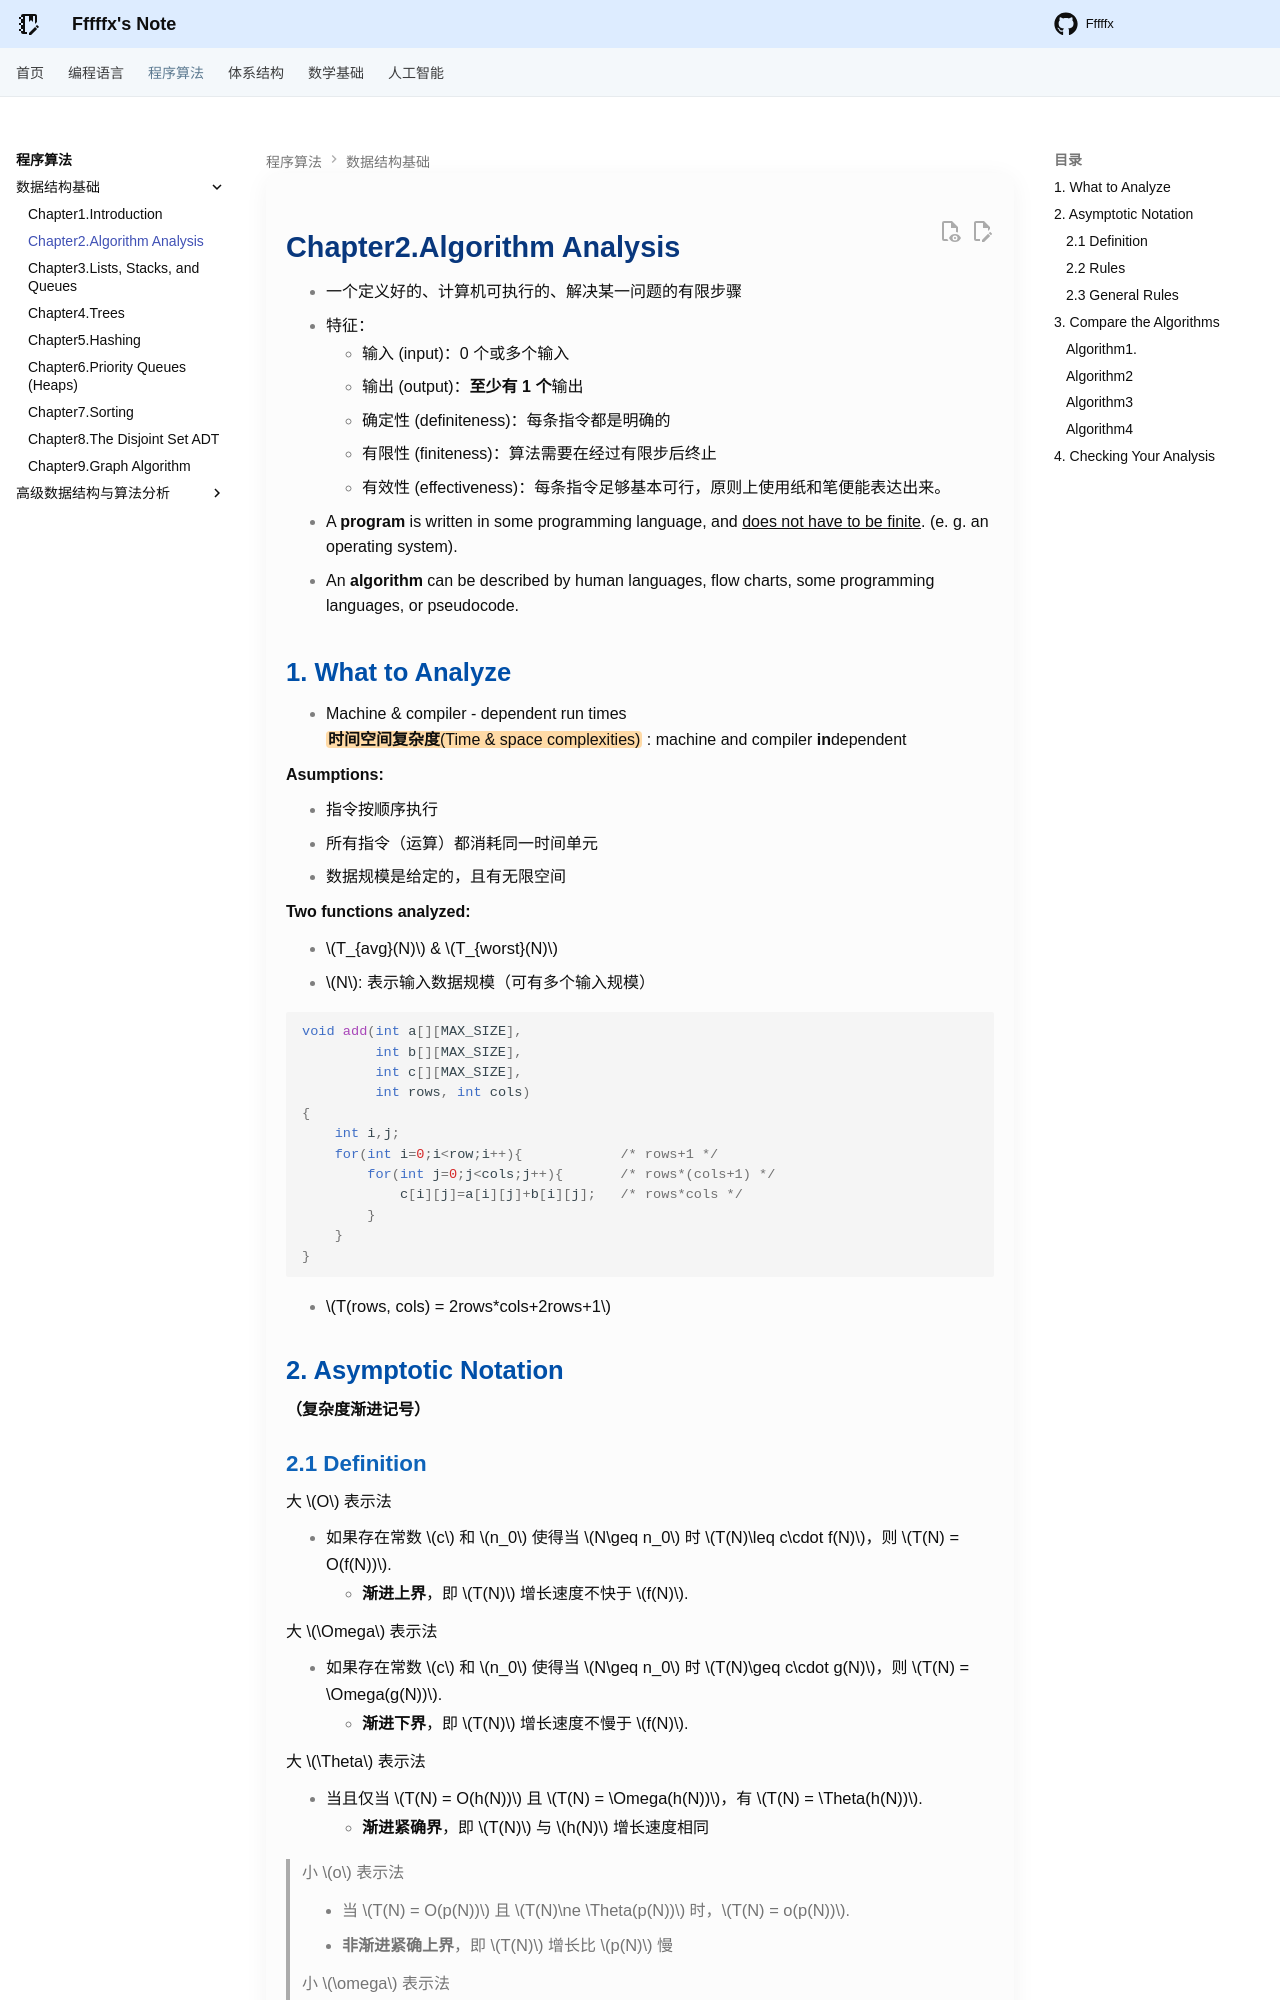

repository: Fffffx0618/PsyBlog · page: Algorithm/FDS/Chap2.html · generator: mkdocs

# Chapter2.Algorithm Analysis

- 一个定义好的、计算机可执行的、解决某一问题的有限步骤

- 特征：
    - 输入 (input)：0 个或多个输入
    - 输出 (output)：**至少有 1 个**输出
    - 确定性 (definiteness)：每条指令都是明确的
    - 有限性 (finiteness)：算法需要在经过有限步后终止
    - 有效性 (effectiveness)：每条指令足够基本可行，原则上使用纸和笔便能表达出来。

- A **program** is written in some programming language, and <u>does not have to be finite</u>. (e. g. an operating system).

- An **algorithm** can be described by human languages, flow charts, some programming languages, or pseudocode.

## 1. What to Analyze

- Machine & compiler - dependent run times
==**时间空间复杂度**(Time & space complexities)== : machine and compiler **in**dependent

**Asumptions:**

-  指令按顺序执行
-  所有指令（运算）都消耗同一时间单元
-  数据规模是给定的，且有无限空间

**Two functions analyzed:**

- $T_{avg}(N)$ & $T_{worst}(N)$     
- $N$: 表示输入数据规模（可有多个输入规模）

~~~c
void add(int a[][MAX_SIZE],
         int b[][MAX_SIZE],
         int c[][MAX_SIZE],
         int rows, int cols)
{
    int i,j;
    for(int i=0;i<row;i++){            /* rows+1 */
        for(int j=0;j<cols;j++){       /* rows*(cols+1) */
            c[i][j]=a[i][j]+b[i][j];   /* rows*cols */
        }
    }
}
~~~

-  $T(rows, cols) = 2rows*cols+2rows+1$

## 2. Asymptotic Notation

**（复杂度渐进记号）**

### 2.1 Definition 

大 $O$ 表示法 

- 如果存在常数 $c$ 和 $n_0$ 使得当 $N\geq n_0$ 时 $T(N)\leq c\cdot f(N)$，则 $T(N) = O(f(N))$.
    - **渐进上界**，即 $T(N)$ 增长速度不快于 $f(N)$.

大 $\Omega$ 表示法 

- 如果存在常数 $c$ 和 $n_0$ 使得当 $N\geq n_0$ 时 $T(N)\geq c\cdot g(N)$，则 $T(N) = \Omega(g(N))$.
    - **渐进下界**，即 $T(N)$ 增长速度不慢于 $f(N)$.

大 $\Theta$ 表示法 

- 当且仅当 $T(N) = O(h(N))$ 且 $T(N) = \Omega(h(N))$，有 $T(N) = \Theta(h(N))$.
    - **渐进紧确界**，即 $T(N)$ 与 $h(N)$ 增长速度相同

> 小 $o$ 表示法 
>
> - 当 $T(N) = O(p(N))$ 且 $T(N)\ne \Theta(p(N))$ 时，$T(N) = o(p(N))$.
>
> - **非渐进紧确上界**，即 $T(N)$ 增长比 $p(N)$ 慢
>
> 小 $\omega$ 表示法 
>
> - 当 $T(N) = \Omega(q(N))$ 且 $T(N)\ne \Theta(q(N))$ 时，$T(N) = \omega(p(N))$.
>
> - **非渐进紧确下界**，$T(N)$ 增长比 $q(N)$ 快
